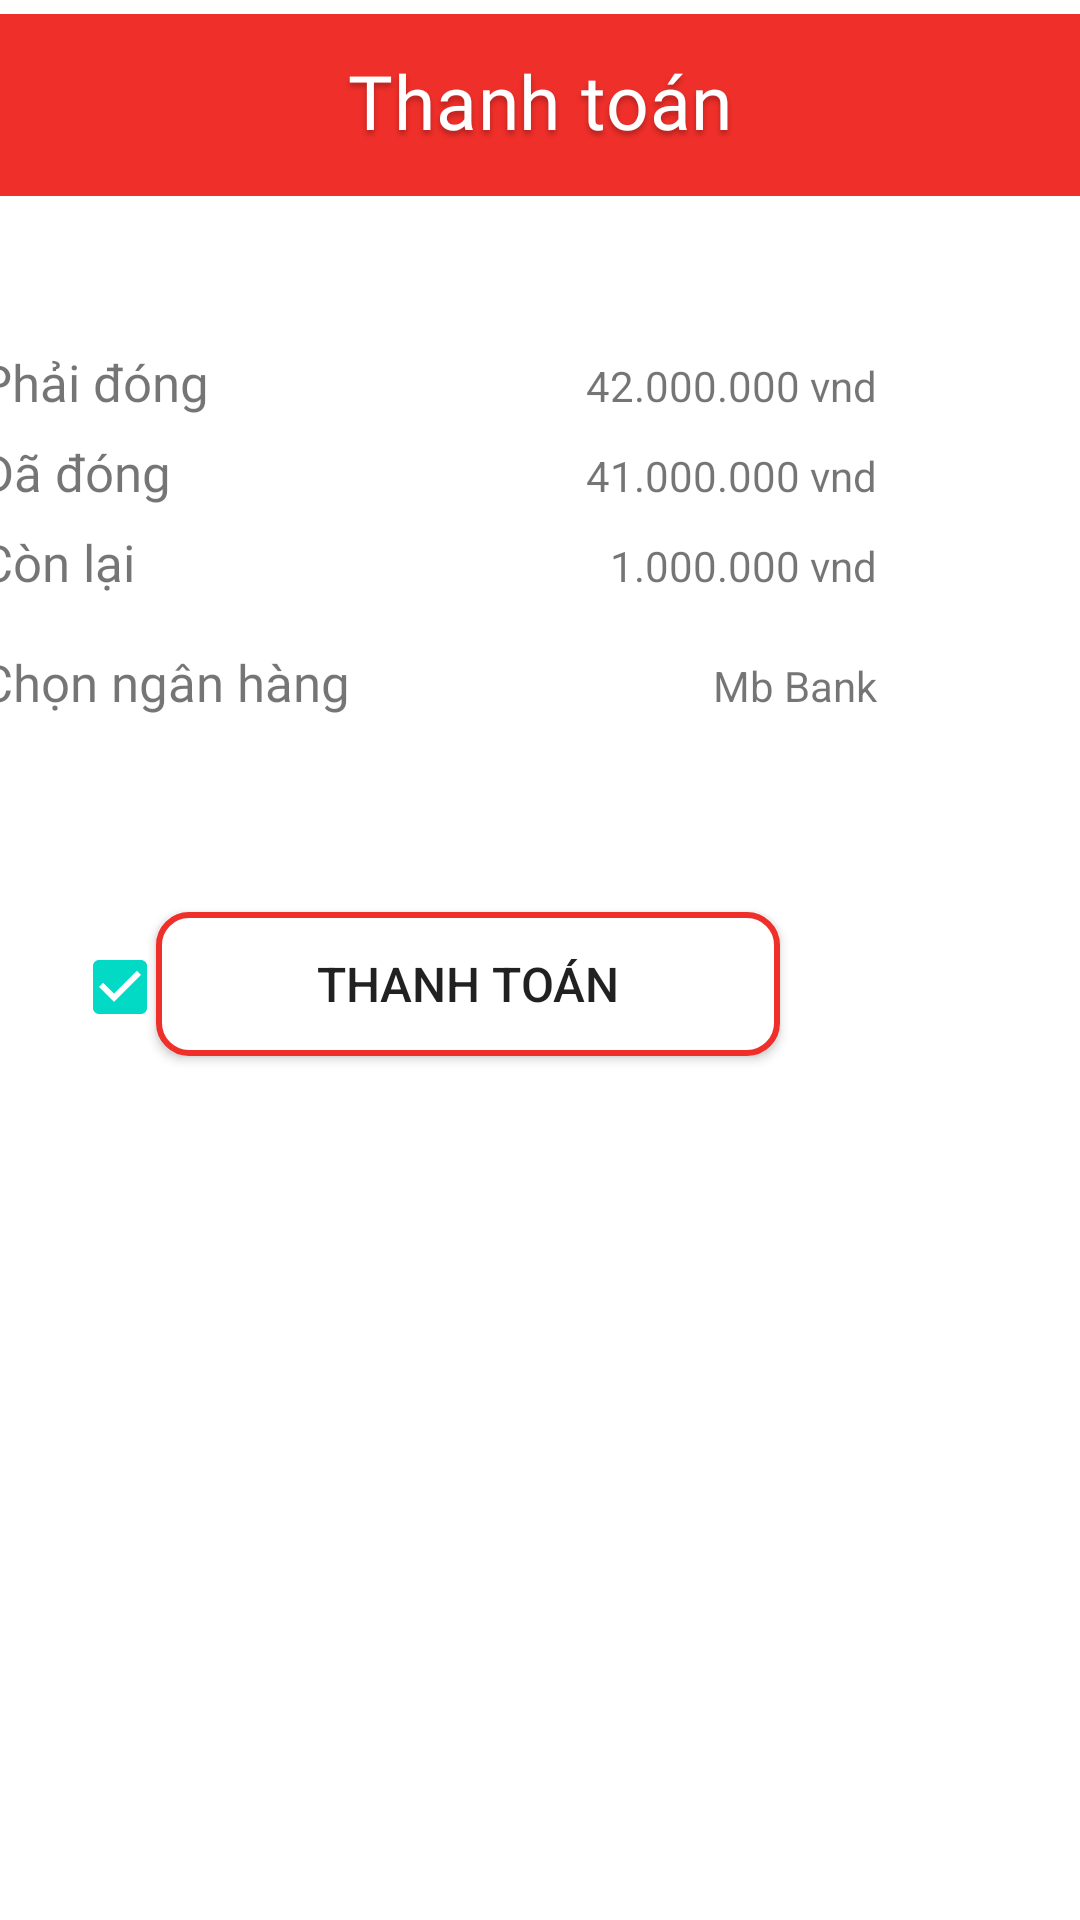

Write the Android layout XML for this screen, with the resource values it uses.
<!-- AndroidManifest.xml: application theme Theme.HienThiGiaoDIen -->
<!-- res/layout/fragment_payment.xml -->
<?xml version="1.0" encoding="utf-8"?>
<androidx.constraintlayout.widget.ConstraintLayout xmlns:android="http://schemas.android.com/apk/res/android"
    xmlns:app="http://schemas.android.com/apk/res-auto"
    xmlns:tools="http://schemas.android.com/tools"
    android:layout_width="match_parent"
    android:layout_height="match_parent"
    tools:context=".FragmentHome.StudentFragment">

    

    <ImageView
        android:id="@+id/imageView5"
        android:layout_width="wrap_content"
        android:layout_height="wrap_content"
        android:layout_alignParentTop="true"
        android:layout_alignParentEnd="true"
        android:layout_marginTop="0dp"
        android:layout_marginEnd="0dp"
        app:srcCompat="@drawable/red_rectangle"
        tools:ignore="MissingConstraints" />

    <TextView
        android:id="@+id/textView8"
        android:layout_width="171dp"
        android:layout_height="35dp"
        android:layout_marginTop="16dp"
        android:fontFamily="@font/roboto_bold"
        android:gravity="center"
        android:letterSpacing="0.01"
        android:shadowColor="#40000000"
        android:shadowDx="0"
        android:shadowDy="4"
        android:shadowRadius="4"
        android:text="Thanh toán"
        android:textColor="@color/white"
        android:textSize="25dp"
        app:layout_constraintEnd_toEndOf="@+id/imageView5"
        app:layout_constraintStart_toStartOf="@+id/imageView5"
        app:layout_constraintTop_toTopOf="parent" />

    <LinearLayout
        android:layout_width="349dp"
        android:layout_height="41dp"
        android:layout_marginTop="116dp"
        android:layout_marginEnd="28dp"
        android:orientation="horizontal"
        app:layout_constraintEnd_toEndOf="parent"
        app:layout_constraintTop_toTopOf="parent">

        <TextView

            android:layout_width="152dp"
            android:layout_height="wrap_content"
            android:layout_marginLeft="10dp"
            android:layout_weight="1"
            android:fontFamily="@font/roboto_bold"
            android:paddingRight="20dp"
            android:text="Phải đóng"
            android:textSize="17dp" />

    <TextView
            android:id="@+id/edtHaveToPay"
            android:layout_width="wrap_content"
            android:layout_height="wrap_content"
            android:layout_weight="1"
            android:gravity="right"
            android:paddingRight="40dp"
            android:text="42.000.000 vnd" />

    </LinearLayout>


    <LinearLayout
        android:layout_width="349dp"
        android:layout_height="41dp"
        android:layout_marginTop="146dp"
        android:layout_marginEnd="28dp"
        android:orientation="horizontal"
        app:layout_constraintEnd_toEndOf="parent"
        app:layout_constraintTop_toTopOf="parent">

        <TextView
            android:id="@+id/textView2"
            android:layout_width="157dp"
            android:layout_height="wrap_content"
            android:layout_marginLeft="10dp"
            android:layout_weight="1"
            android:fontFamily="@font/roboto_bold"
            android:paddingRight="20dp"
            android:text="Đã đóng"
            android:textSize="17dp" />

        <TextView
            android:id="@+id/edtHavePay"
            android:layout_width="wrap_content"
            android:layout_height="wrap_content"
            android:layout_weight="1"
            android:gravity="right"
            android:paddingRight="40dp"
            android:text="41.000.000 vnd" />

    </LinearLayout>

    <LinearLayout
        android:layout_width="349dp"
        android:layout_height="41dp"
        android:layout_marginTop="176dp"
        android:layout_marginEnd="28dp"
        android:orientation="horizontal"
        app:layout_constraintEnd_toEndOf="parent"
        app:layout_constraintTop_toTopOf="parent">

        <TextView

            android:layout_width="151dp"
            android:layout_height="wrap_content"
            android:layout_marginLeft="10dp"
            android:layout_weight="1"
            android:fontFamily="@font/roboto_bold"
            android:paddingRight="20dp"
            android:text="Còn lại"
            android:textSize="17dp" />

        <TextView
            android:id="@+id/edtRemainAmountNeedToPay"
            android:layout_width="wrap_content"
            android:layout_height="wrap_content"
            android:layout_weight="1"
            android:gravity="right"
            android:paddingRight="40dp"
            android:text="1.000.000 vnd" />

    </LinearLayout>

    <LinearLayout
        android:id="@+id/linearLayout4"
        android:layout_width="349dp"
        android:layout_height="41dp"
        android:layout_marginTop="216dp"
        android:layout_marginEnd="28dp"
        android:orientation="horizontal"
        app:layout_constraintEnd_toEndOf="parent"
        app:layout_constraintTop_toTopOf="parent">

        <TextView

            android:layout_width="wrap_content"
            android:layout_height="wrap_content"
            android:layout_marginLeft="10dp"
            android:layout_weight="1"
            android:fontFamily="@font/roboto_bold"
            android:paddingRight="20dp"
            android:text="Chọn ngân hàng"
            android:textSize="17dp" />

        <TextView
            android:id="@+id/edtBank"
            android:layout_width="wrap_content"
            android:layout_height="wrap_content"
            android:layout_weight="1"
            android:gravity="right"
            android:paddingRight="40dp"
            android:text="Mb Bank" />
    </LinearLayout>

    <Button
        android:id="@+id/btnTransfer"
        android:layout_width="208dp"
        android:layout_height="wrap_content"
        android:layout_gravity="center"
        android:layout_marginEnd="100dp"
        android:layout_marginBottom="288dp"
        android:background="@drawable/border_textfield"
        android:gravity="center"
        android:text="Thanh toán"
        android:textSize="16sp"
        app:layout_constraintBottom_toBottomOf="parent"
        app:layout_constraintEnd_toEndOf="parent" />

    <CheckBox
        android:id="@+id/checkBox"
        android:layout_width="wrap_content"
        android:layout_height="wrap_content"
        android:layout_marginStart="24dp"
        android:layout_marginTop="48dp"
        android:text="Đồng ý thanh toán"
        android:checked="true"
        app:layout_constraintStart_toStartOf="parent"
        app:layout_constraintTop_toBottomOf="@+id/linearLayout4" />

</androidx.constraintlayout.widget.ConstraintLayout>
<!-- resources referenced by this layout -->
<resources>
  <color name="white">#FFFFFFFF</color>
  <!-- drawable border_textfield (drawable) -->
  <selector xmlns:android="http://schemas.android.com/apk/res/android">
    <item>
      <shape android:shape="rectangle">
        <solid android:color="#ffffff"/>
        <corners android:radius="10dp" />
        <stroke
            android:width="2dp"
            android:color="@color/red_500"
            />
      </shape>
    </item>
  </selector>
  <!-- drawable red_rectangle (drawable) -->
  <vector xmlns:android="http://schemas.android.com/apk/res/android"
      android:width="414dp"
      android:height="70dp"
      android:viewportWidth="414"
      android:viewportHeight="70">
    <path
        android:pathData="M0,0h414v70h-414z"
        android:fillColor="#EE2F2A"/>
  </vector>
  <style name="Theme.HienThiGiaoDIen" parent="Theme.MaterialComponents.DayNight.NoActionBar">
          
          <item name="colorPrimary">@color/red_500</item>
          <item name="colorPrimaryVariant">@color/white</item>
          <item name="colorOnPrimary">@color/white</item>
          
          <item name="colorSecondary">@color/teal_200</item>
          <item name="colorSecondaryVariant">@color/teal_700</item>
          <item name="colorOnSecondary">@color/black</item>
          
          <item name="android:statusBarColor">?attr/colorPrimaryVariant</item>
          <item name="android:windowLightStatusBar">true</item>
  
          
      </style>
  <color name="red_500">#FFEE2F2A</color>
  <color name="teal_200">#FF03DAC5</color>
  <color name="teal_700">#FF018786</color>
  <color name="black">#FF000000</color>
</resources>
